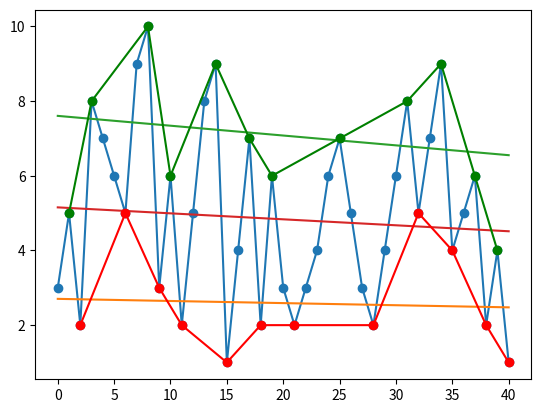

Reproduce this figure in Python.
from scipy import stats
import matplotlib.pyplot as plt
import numpy as np
def zigzag(sequence, threshold):
    peaks = []
    troughs = []

    last_peak = sequence[0]
    last_trough = sequence[0]
    last_direction = 0  # 1 for peak, -1 for trough

    for i in range(1, len(sequence)):
        if last_direction == 0:  # initial case
            if sequence[i] > last_peak:
                last_peak = sequence[i]
                last_direction = 1
                peaks.append((i, sequence[i]))
            elif sequence[i] < last_trough:
                last_trough = sequence[i]
                last_direction = -1
                troughs.append((i, sequence[i]))
        elif last_direction == 1:
            if sequence[i] > last_peak:
                last_peak = sequence[i]
                peaks[-1] = (i, sequence[i])  # update the last peak
            elif sequence[i] <= last_peak * (1 - threshold):
                last_trough = sequence[i]
                last_direction = -1
                troughs.append((i, sequence[i]))
        elif last_direction == -1:
            if sequence[i] < last_trough:
                last_trough = sequence[i]
                troughs[-1] = (i, sequence[i])  # update the last trough
            elif sequence[i] >= last_trough * (1 + threshold):
                last_peak = sequence[i]
                last_direction = 1
                peaks.append((i, sequence[i]))

    return peaks, troughs


# Sample sequence of 42 numbers
sequence = np.array([3, 5, 2, 8, 7, 6, 5, 9, 10, 3, 6, 2, 5, 8, 9, 1, 4, 7, 2, 6, 3,
                     2, 3, 4, 6, 7, 5, 3, 2, 4, 6, 8, 5, 7, 9, 4, 5, 6, 2, 4, 1])

# Define the threshold for the Zig Zag indicator
threshold = 0.1  # 10%

# Calculate peaks and troughs
peaks, troughs = zigzag(sequence, threshold)

# Plot the sequence
indices = np.arange(len(sequence))
plt.plot(indices, sequence, marker='o', label='Sequence')

# Plot the Zig Zag indicator
peak_indices, peak_values = zip(*peaks) if peaks else ([], [])
trough_indices, trough_values = zip(*troughs) if troughs else ([], [])
slope_peak, intercept_peak, r, p, std_err = stats.linregress(peak_indices, peak_values)
slope_trough, intercept_trough, r, p, std_err = stats.linregress(trough_indices, trough_values)

def line_peak(x):
    return slope_peak * x + intercept_peak

def line_through(x):
    return slope_trough * x + intercept_trough

def line_mean(x):
    return ((slope_peak + slope_trough) / 2) * x + (intercept_peak + intercept_trough) / 2

plt.plot(indices, line_through(indices))
plt.plot(indices, slope_peak * indices + intercept_peak)
plt.plot(indices, line_mean(indices))
plt.plot(peak_indices, peak_values, color='green', marker='o', linestyle='-', label='Zig Zag Peaks')
plt.plot(trough_indices, trough_values, color='red', marker='o', linestyle='-', label='Zig Zag Troughs')

plt.show()